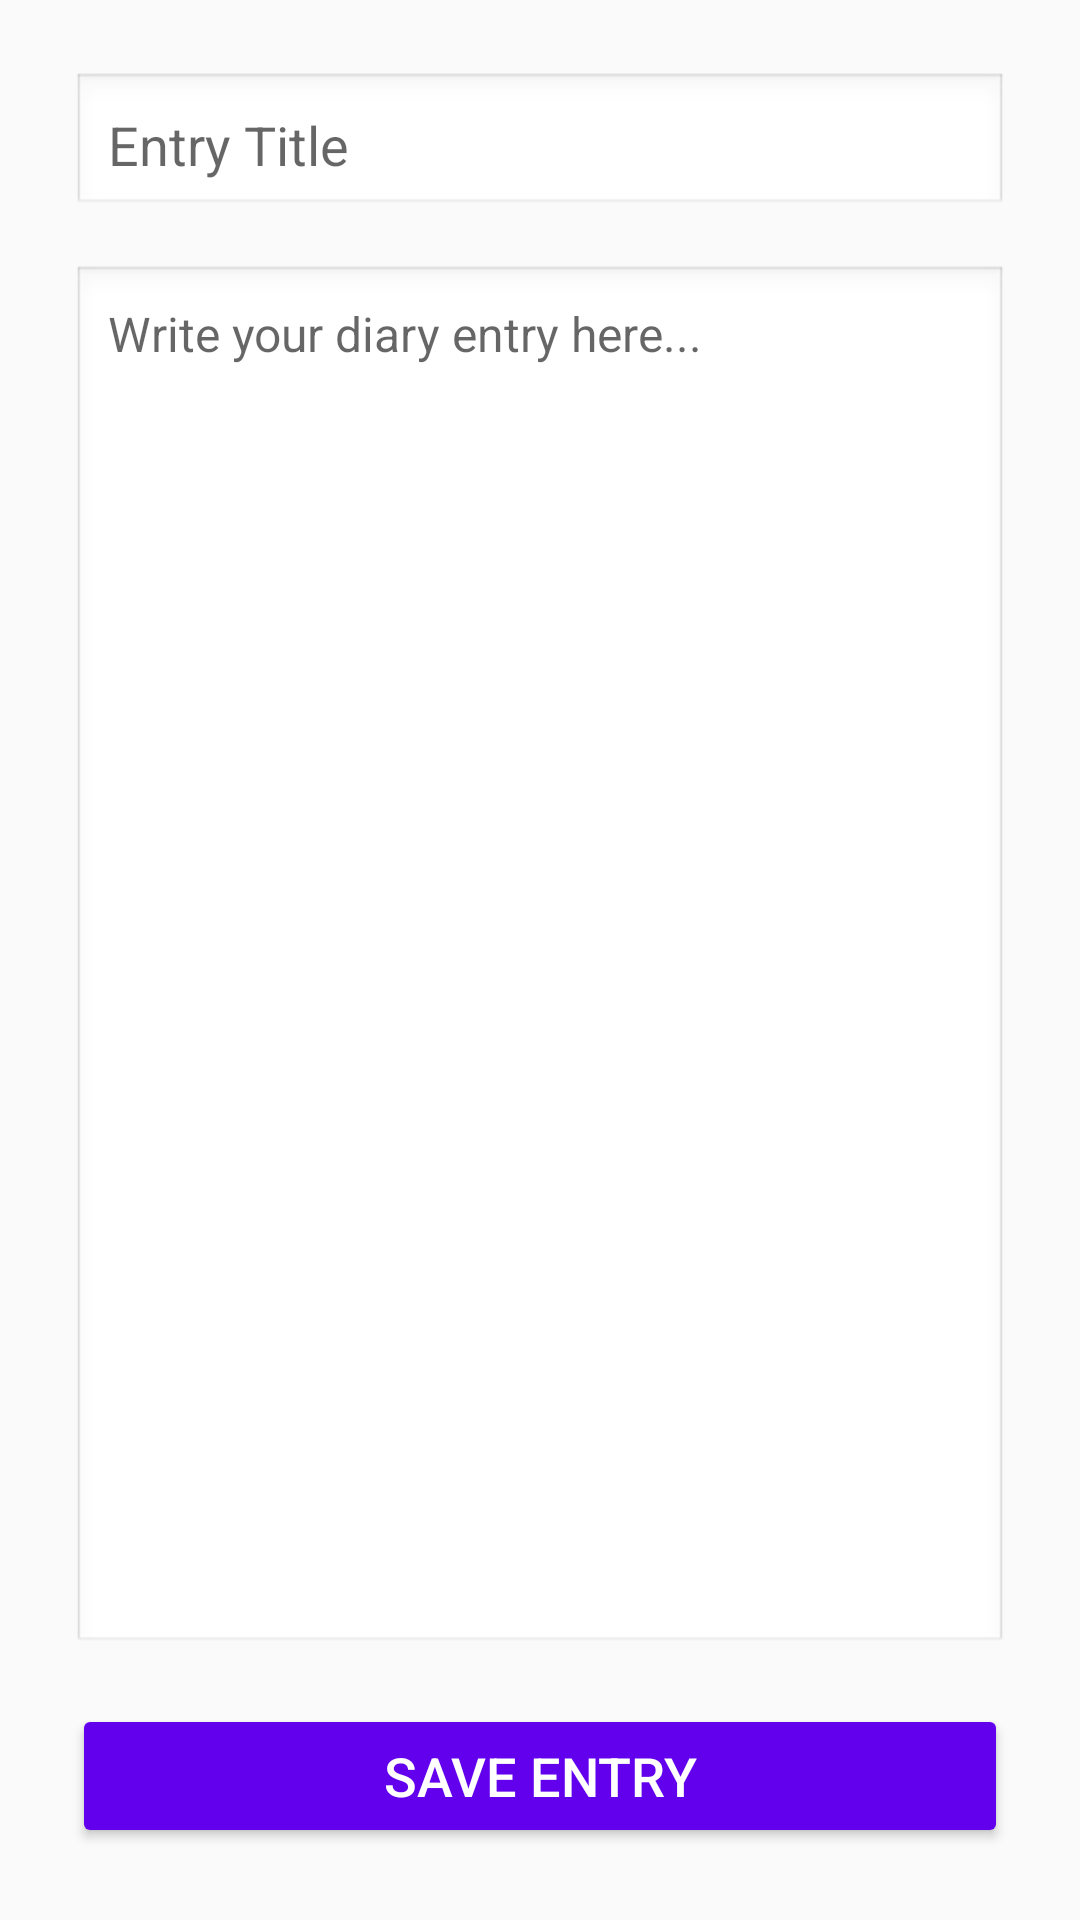

Android layout source for this screen:
<!-- AndroidManifest.xml: application theme Theme.LazzyLogger -->
<!-- res/layout/activity_new_entry.xml -->
<?xml version="1.0" encoding="utf-8"?>

<LinearLayout
    xmlns:android="http://schemas.android.com/apk/res/android"
    android:layout_width="match_parent"
    android:layout_height="match_parent"
    android:background="@color/background_light"
    android:padding="24dp"
    android:orientation="vertical">

    <EditText
        android:id="@+id/editTextTitle"
        android:layout_width="match_parent"
        android:layout_height="wrap_content"
        android:hint="Entry Title"
        android:textSize="18sp"
        android:padding="12dp"
        android:background="@android:drawable/edit_text"
        android:layout_marginBottom="16dp"/>

    <EditText
        android:id="@+id/editTextContent"
        android:layout_width="match_parent"
        android:layout_height="0dp"
        android:layout_weight="1"
        android:hint="Write your diary entry here..."
        android:gravity="start"
        android:textSize="16sp"
        android:background="@android:drawable/edit_text"
        android:padding="12dp"
        android:layout_marginBottom="16dp"
        android:inputType="textMultiLine"
        android:minLines="10"/>

    <Button
        android:id="@+id/buttonSave"
        android:layout_width="match_parent"
        android:layout_height="wrap_content"
        android:text="Save Entry"
        android:textSize="18sp"
        android:backgroundTint="#6200EE"
        android:textColor="#FFFFFF"/>

</LinearLayout>
<!-- resources referenced by this layout -->
<resources>
  <color name="background_light">#FAFAFA</color>
  <style name="Theme.LazzyLogger" parent="Theme.MaterialComponents.DayNight.DarkActionBar">
          
          <item name="colorPrimary">@color/purple_500</item>
          <item name="colorPrimaryVariant">@color/purple_700</item>
          <item name="colorOnPrimary">@color/white</item>
          
          <item name="colorSecondary">@color/teal_200</item>
          <item name="colorSecondaryVariant">@color/teal_700</item>
          <item name="colorOnSecondary">@color/black</item>
          
          <item name="android:statusBarColor" tools:targetApi="l">?attr/colorPrimaryVariant</item>
          
      </style>
  <color name="purple_500">#6200EE</color>
  <color name="purple_700">#3700B3</color>
  <color name="white">#FFFFFF</color>
  <color name="teal_200">#03DAC5</color>
  <color name="teal_700">#018786</color>
  <color name="black">#000000</color>
</resources>
